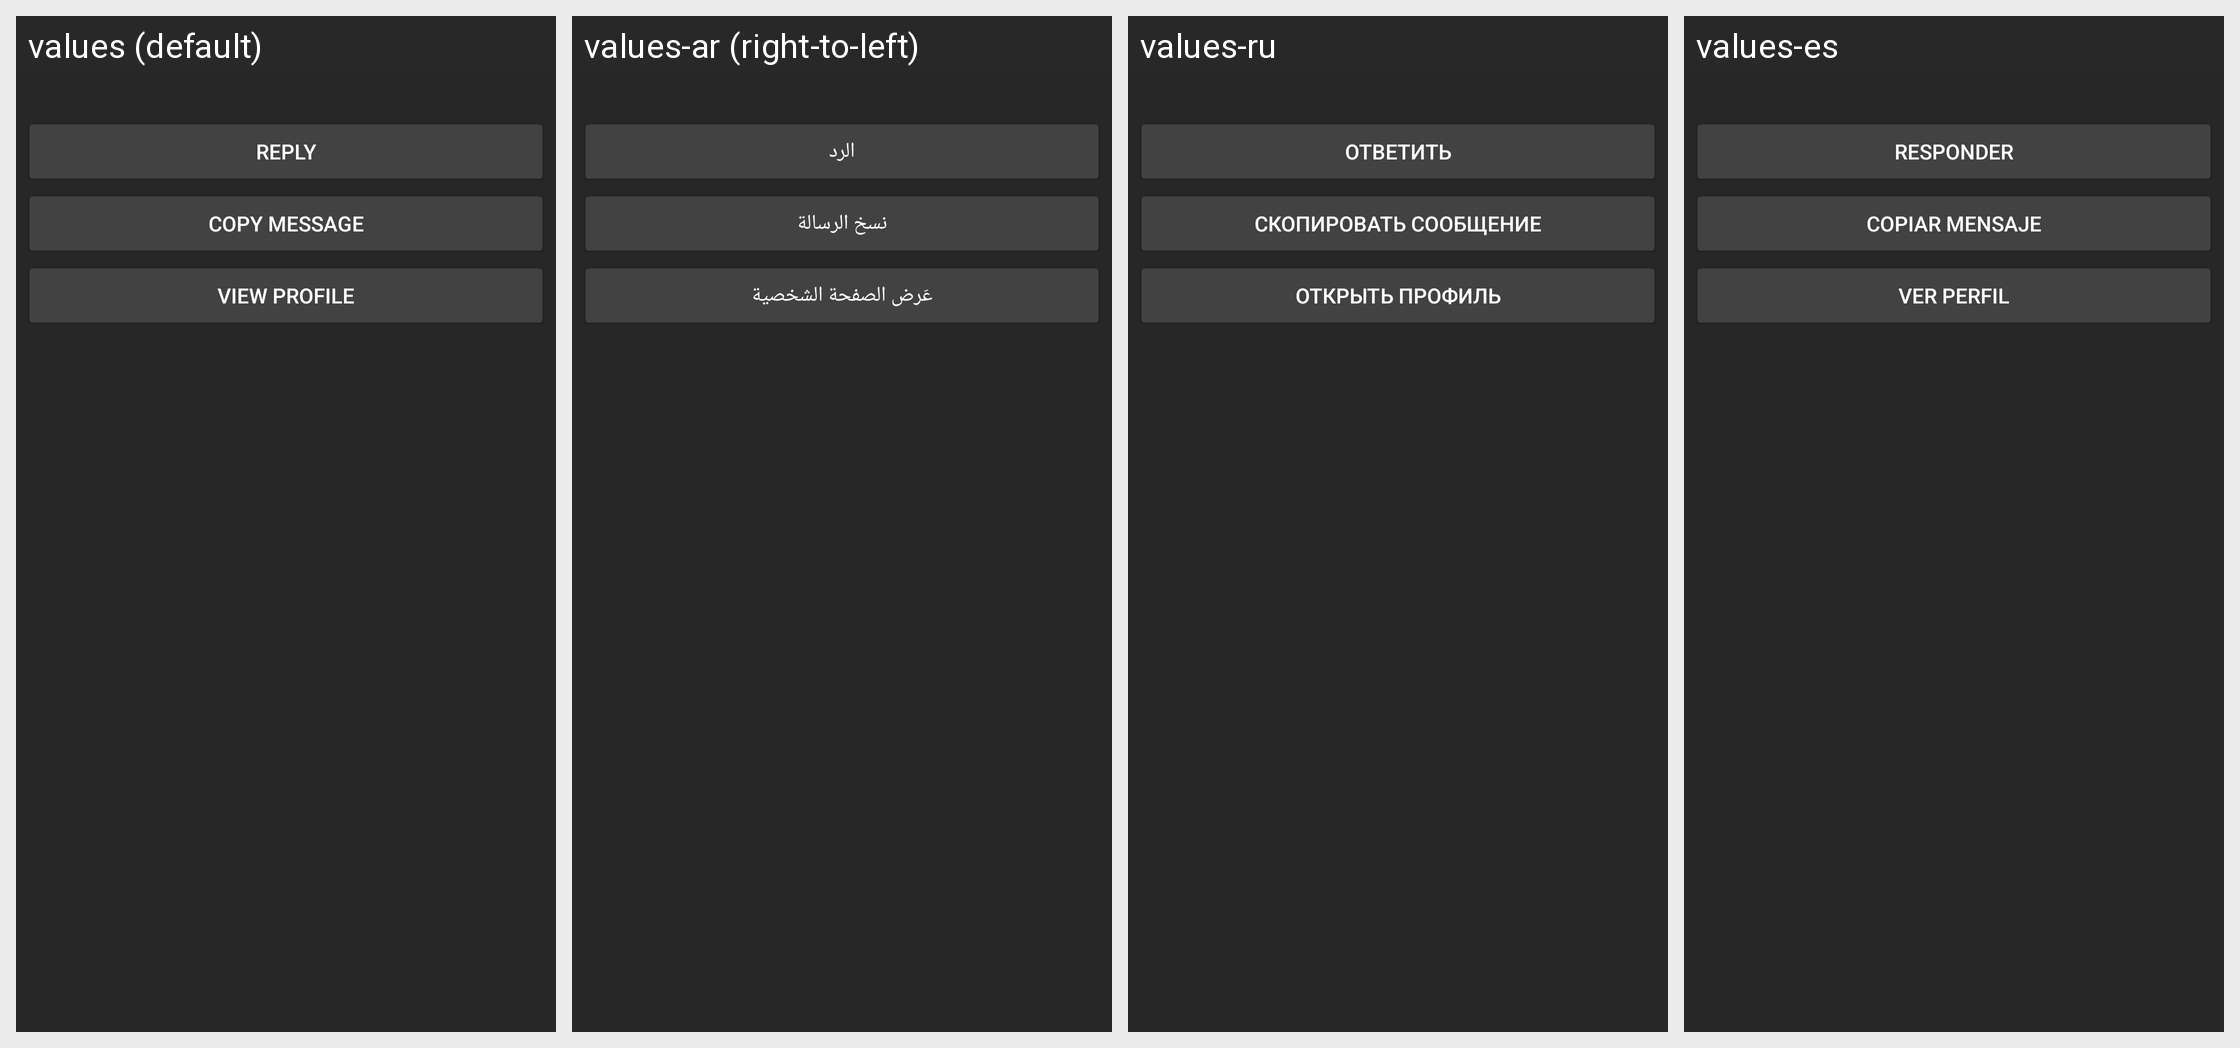

This grid shows one Android layout under several languages. Give, for every string resource on the screen, its name, the default text and each shown locale's text.
Android screen res/layout/dialog_chat_message_click.xml rendered under 4 locales, left to right: values (default), values-ar (right-to-left), values-ru, values-es. Device: Nexus 5 (rendered at 1080×1920; each locale shown at half size, 540×960, under a caption strip naming it); theme DarkTheme.
Other locales in the repository, not shown: values-pt-rBR.
Strings drawn on this screen, with the default value and each locale's value (text and hints the layout hard-codes, and strings that could not be matched under every locale, appear in the picture but are not listed):

reply
  values: Reply
  values-ar: الرد
  values-ru: Ответить
  values-es: Responder

copy_message
  values: Copy message
  values-ar: نسخ الرسالة
  values-ru: Скопировать сообщение
  values-es: Copiar mensaje

view_profile
  values: View profile
  values-ar: عَرض الصفحة الشخصية
  values-ru: Открыть профиль
  values-es: Ver perfil
